Dataset: crops (GitHub, gilbertzongo63-design/Mobile_app-these). Classes: glass, metal, paper cardboard, plastic.

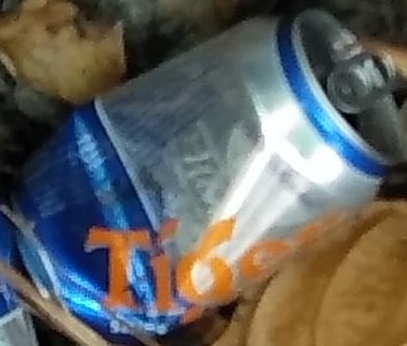
Label: metal

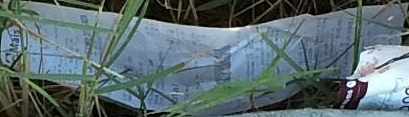
Label: paper cardboard

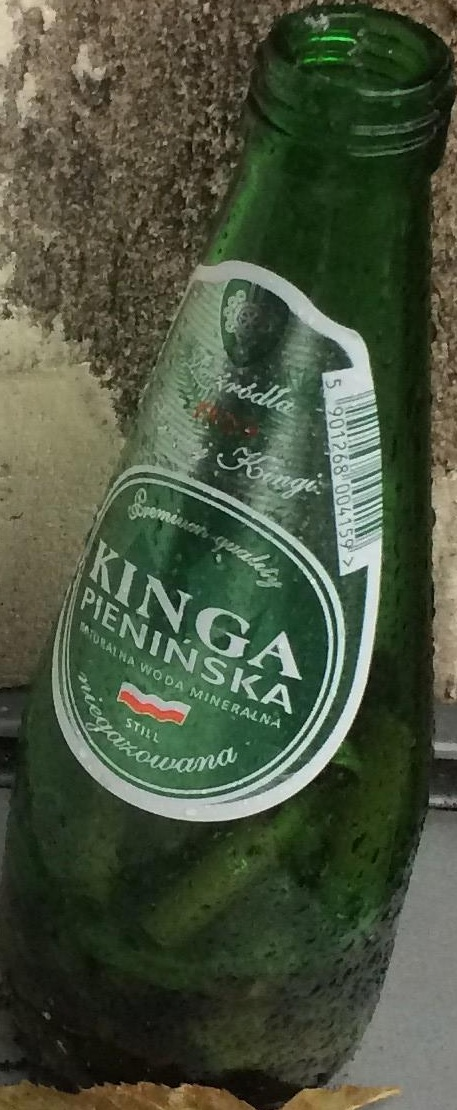
Label: glass

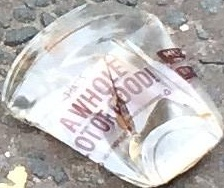
Label: plastic

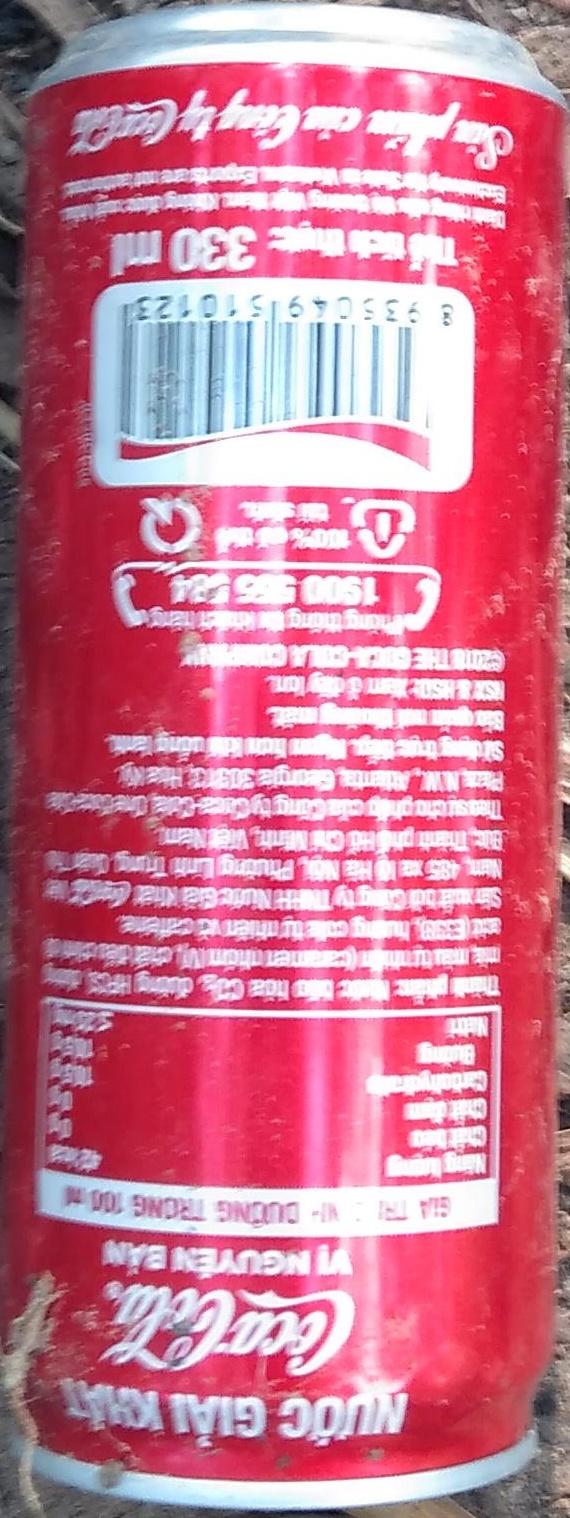
Label: metal

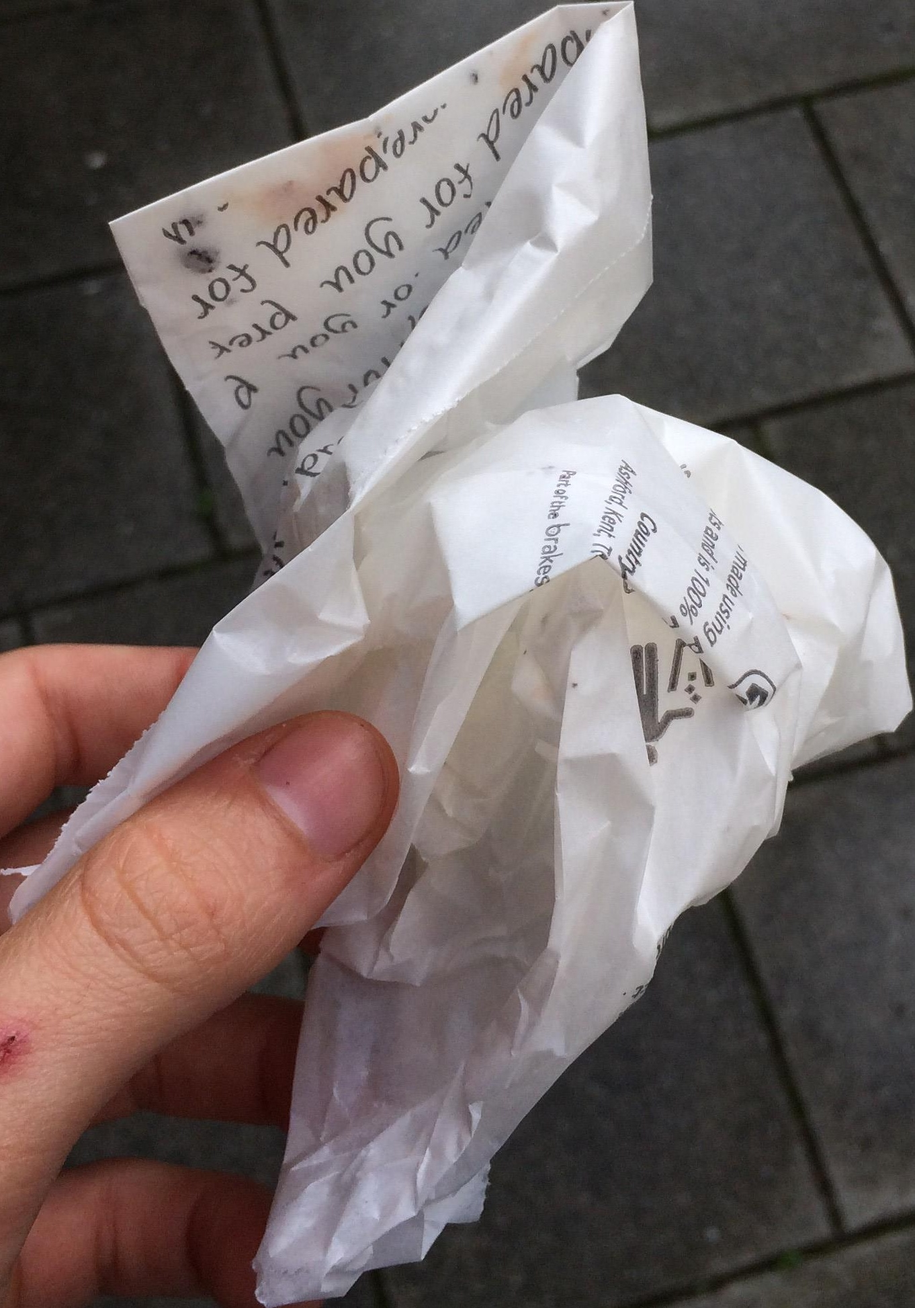
Label: paper cardboard
